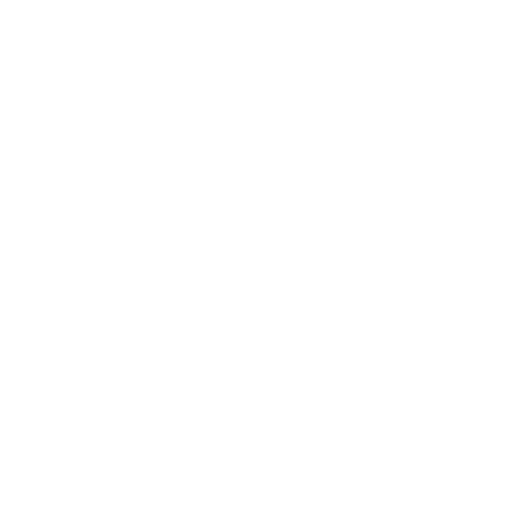
t = 0.00 s
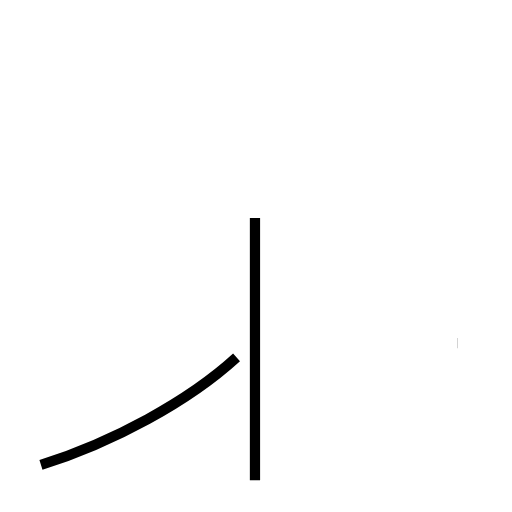
t = 1.43 s
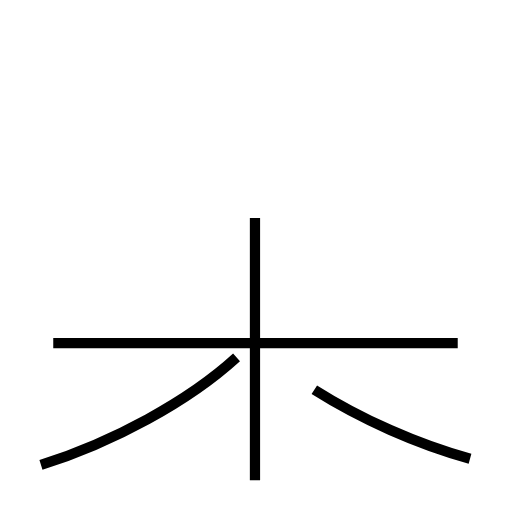
t = 3.11 s
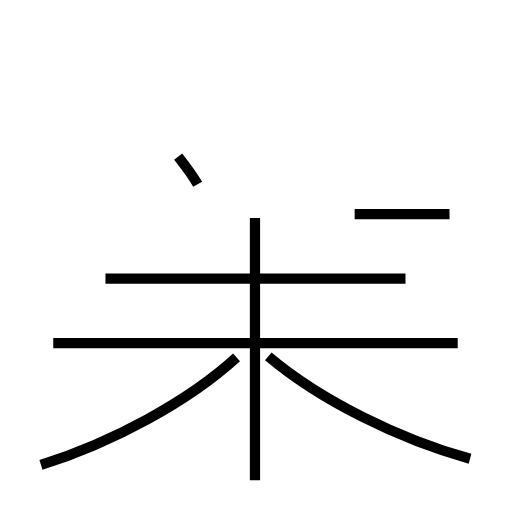
t = 4.54 s
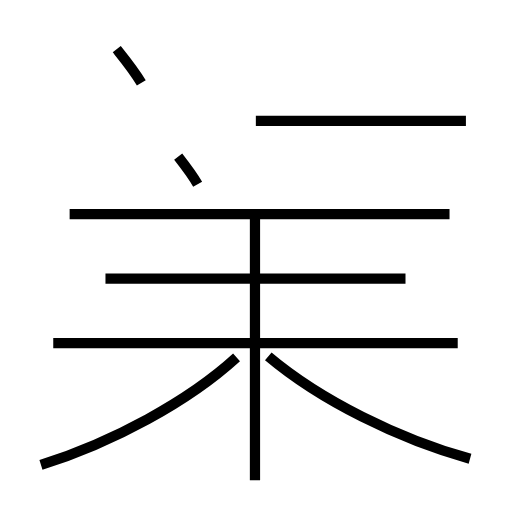
t = 6.11 s
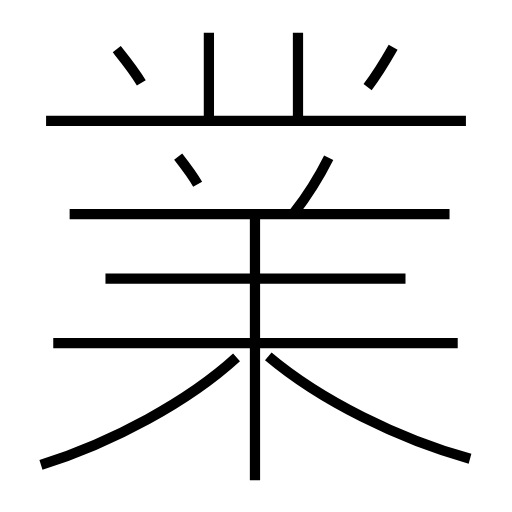
t = 7.59 s

The animated SVG that drew these frames (rendered in a browser with its animation timeline set to each time). Animation: 13 SMIL elements (animate=13); one cycle of 7.59 s.

<?xml version='1.0' encoding='utf-8'?>
<svg viewBox="0.0 -6.0 50.0 50.0" version="1.1" xmlns="http://www.w3.org/2000/svg"><rect x="-1000" y="-1000" width="2000" height="2000" stroke="white" fill="white" /><g style="fill:none;stroke:#000000;stroke-width:1"><path d="M 4.0 1.4 C 11.0 -0.8 18.4 -4.8 23.1 -9.1 " transform="translate(0.0 38.0)" stroke-dasharray="21.95009300020625" stroke-dashoffset="21.95009300020625"><animate attributeName="stroke-dashoffset" from="21.95009300020625" to="0" dur="0.6585027900061875s" begin="0s" fill="freeze" /></path><path d="M 24.9 2.9 L 24.9 -22.7 " transform="translate(0.0 38.0)" stroke-dasharray="25.599999999999998" stroke-dashoffset="25.599999999999998"><animate attributeName="stroke-dashoffset" from="25.599999999999998" to="0" dur="0.7679999999999999s" begin="0.6585027900061875s" fill="freeze" /></path><path d="M 44.7 -10.5 L 5.2 -10.5 " transform="translate(0.0 38.0)" stroke-dasharray="39.5" stroke-dashoffset="39.5"><animate attributeName="stroke-dashoffset" from="39.5" to="0" dur="1.185s" begin="1.4265027900061873s" fill="freeze" /></path><path d="M 45.9 0.8 C 39.0 -1.1 31.3 -4.9 26.2 -9.2 " transform="translate(0.0 38.0)" stroke-dasharray="22.245557548996864" stroke-dashoffset="22.245557548996864"><animate attributeName="stroke-dashoffset" from="22.245557548996864" to="0" dur="0.6673667264699059s" begin="2.6115027900061873s" fill="freeze" /></path><path d="M 39.6 -16.8 L 10.3 -16.8 " transform="translate(0.0 38.0)" stroke-dasharray="29.3" stroke-dashoffset="29.3"><animate attributeName="stroke-dashoffset" from="29.3" to="0" dur="0.879s" begin="3.2788695164760933s" fill="freeze" /></path><path d="M 19.3 -26.0 C 18.8 -26.9 18.1 -27.8 17.4 -28.7 " transform="translate(0.0 38.0)" stroke-dasharray="3.3048237522357984" stroke-dashoffset="3.3048237522357984"><animate attributeName="stroke-dashoffset" from="3.3048237522357984" to="0" dur="0.09914471256707395s" begin="4.157869516476094s" fill="freeze" /></path><path d="M 43.9 -23.1 L 6.8 -23.1 " transform="translate(0.0 38.0)" stroke-dasharray="37.1" stroke-dashoffset="37.1"><animate attributeName="stroke-dashoffset" from="37.1" to="0" dur="1.113s" begin="4.257014229043167s" fill="freeze" /></path><path d="M 13.8 -35.9 C 13.1 -37.1 12.2 -38.2 11.4 -39.2 " transform="translate(0.0 38.0)" stroke-dasharray="4.084410365558695" stroke-dashoffset="4.084410365558695"><animate attributeName="stroke-dashoffset" from="4.084410365558695" to="0" dur="0.12253231096676086s" begin="5.370014229043168s" fill="freeze" /></path><path d="M 45.5 -32.2 L 4.5 -32.2 " transform="translate(0.0 38.0)" stroke-dasharray="41.0" stroke-dashoffset="41.0"><animate attributeName="stroke-dashoffset" from="41.0" to="0" dur="1.23s" begin="5.492546540009928s" fill="freeze" /></path><path d="M 20.4 -31.9 L 20.4 -40.8 " transform="translate(0.0 38.0)" stroke-dasharray="8.899999999999999" stroke-dashoffset="8.899999999999999"><animate attributeName="stroke-dashoffset" from="8.899999999999999" to="0" dur="0.26699999999999996s" begin="6.722546540009928s" fill="freeze" /></path><path d="M 28.7 -23.2 C 30.1 -25.0 31.0 -26.4 32.1 -28.6 " transform="translate(0.0 38.0)" stroke-dasharray="6.3935131156853" stroke-dashoffset="6.3935131156853"><animate attributeName="stroke-dashoffset" from="6.3935131156853" to="0" dur="0.191805393470559s" begin="6.989546540009928s" fill="freeze" /></path><path d="M 29.1 -31.9 L 29.1 -40.8 " transform="translate(0.0 38.0)" stroke-dasharray="8.899999999999999" stroke-dashoffset="8.899999999999999"><animate attributeName="stroke-dashoffset" from="8.899999999999999" to="0" dur="0.26699999999999996s" begin="7.181351933480487s" fill="freeze" /></path><path d="M 35.9 -35.5 C 36.9 -36.8 37.6 -38.0 38.4 -39.4" transform="translate(0.0 38.0)" stroke-dasharray="4.636571479883959" stroke-dashoffset="4.636571479883959"><animate attributeName="stroke-dashoffset" from="4.636571479883959" to="0" dur="0.13909714439651877s" begin="7.448351933480487s" fill="freeze" /></path></g></svg>
